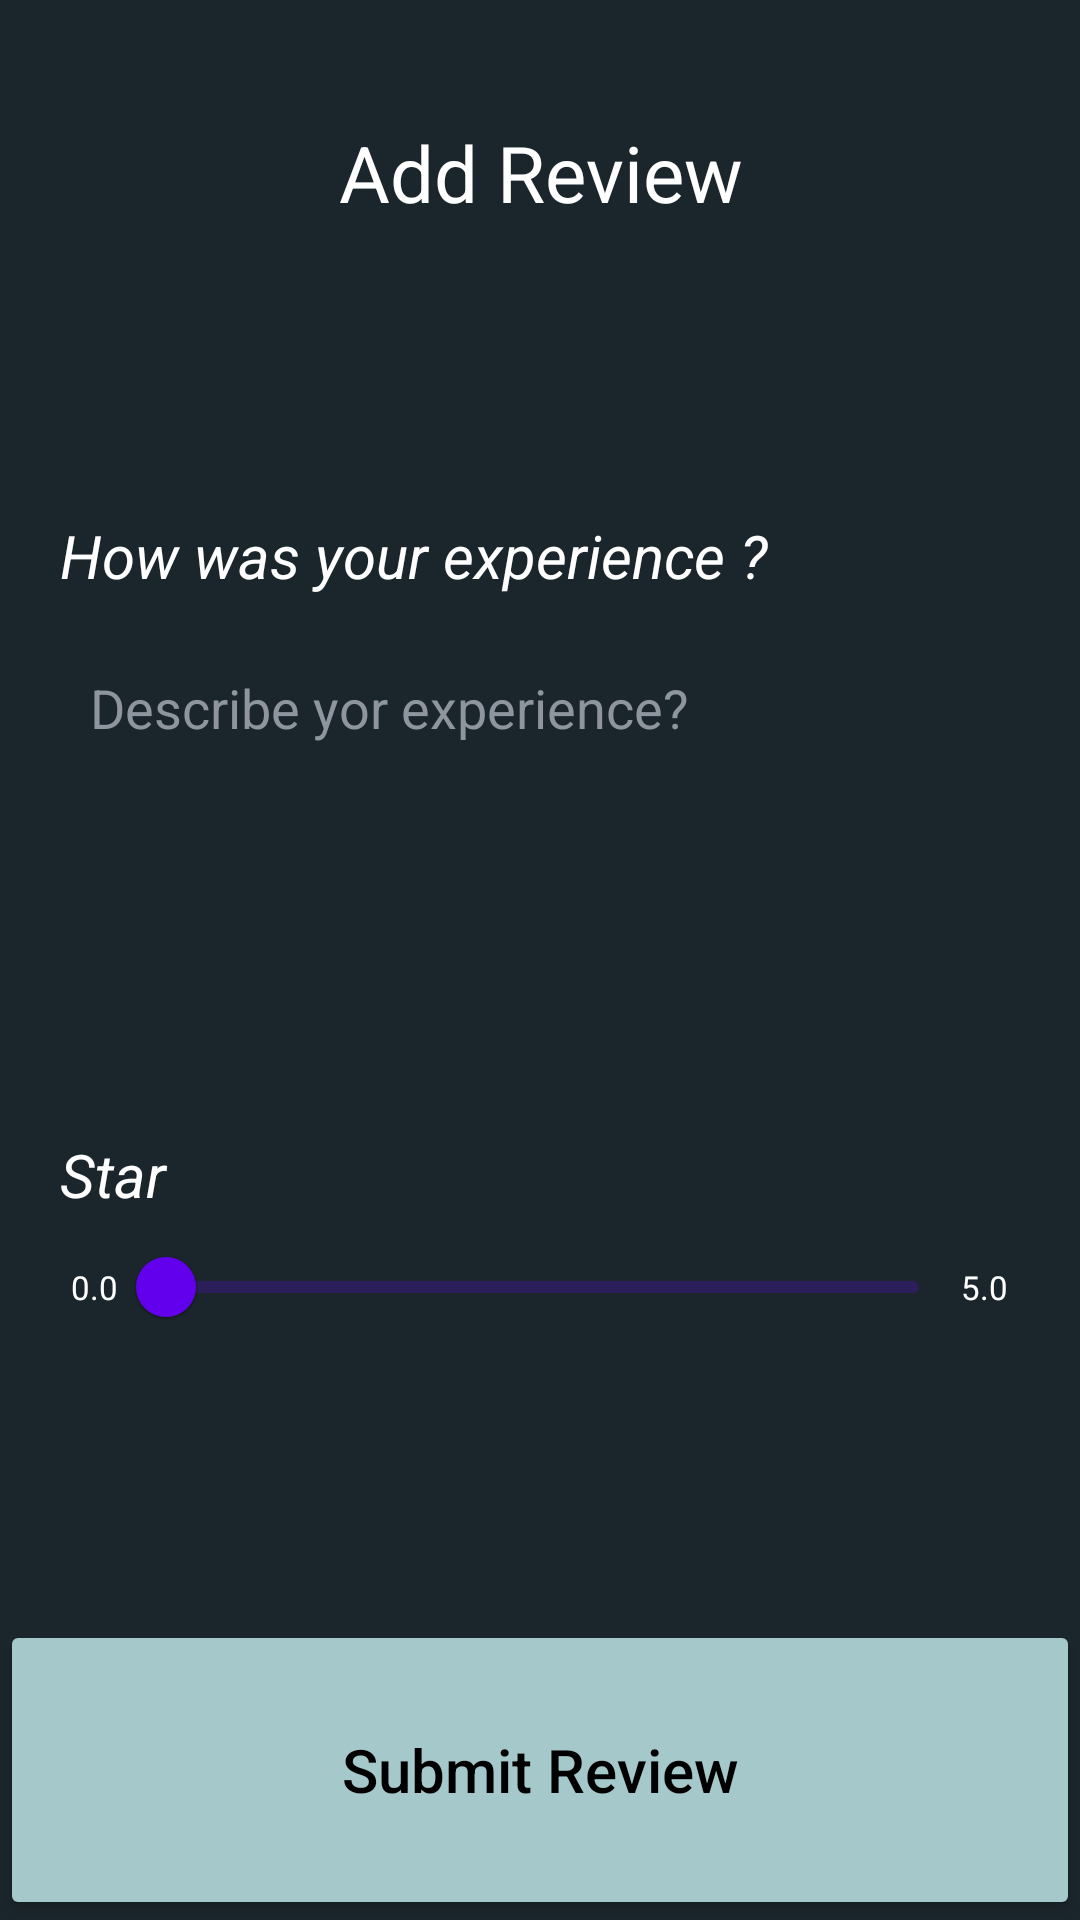

Here is an Android app screen rendered from its layout file. Give the layout XML and the strings, colors and styles it references.
<!-- AndroidManifest.xml: application theme Theme.Btl -->
<!-- res/layout/activity_write_review.xml -->
<?xml version="1.0" encoding="utf-8"?>
<androidx.constraintlayout.widget.ConstraintLayout xmlns:android="http://schemas.android.com/apk/res/android"
    xmlns:app="http://schemas.android.com/apk/res-auto"
    xmlns:tools="http://schemas.android.com/tools"
    android:layout_width="match_parent"
    android:layout_height="match_parent"
    android:background="@color/primaryBackground"
    tools:context=".SignUpActivity">



    <LinearLayout
        android:id="@+id/linearLayout"
        android:layout_width="match_parent"
        android:layout_height="match_parent"
        android:orientation="vertical"
        android:layout_marginTop="30dp"
        app:layout_constraintBottom_toBottomOf="parent"
        app:layout_constraintEnd_toEndOf="parent"
        app:layout_constraintHorizontal_bias="0.0"
        app:layout_constraintStart_toStartOf="parent"
        app:layout_constraintTop_toTopOf="parent"

        app:layout_constraintVertical_bias="0.0">

        <TextView
            android:id="@+id/textView3"
            android:layout_width="match_parent"
            android:layout_height="55dp"
            android:gravity="center"
            android:text="Add Review"
            android:textAlignment="center"
            android:textColor="@color/white"
            android:textSize="26dp"
            app:layout_constraintBottom_toBottomOf="parent"
            app:layout_constraintEnd_toEndOf="parent"
            app:layout_constraintStart_toStartOf="parent"
            app:layout_constraintTop_toTopOf="parent"
            app:layout_constraintVertical_bias="0.072" />




        <LinearLayout
            android:layout_width="match_parent"
            android:layout_height="wrap_content"
            android:layout_weight="1"

            android:gravity="center"
            android:orientation="vertical">




            <LinearLayout
                android:layout_width="match_parent"
                android:layout_height="wrap_content"
                android:orientation="vertical">

                <TextView
                    android:layout_width="match_parent"
                    android:layout_height="wrap_content"
                    android:layout_marginLeft="20dp"
                    android:layout_marginRight="20dp"
                    android:text="How was your experience ?"
                    android:textColor="@color/white"
                    android:textSize="20dp"
                    android:textStyle="italic" />


                <EditText
                    android:id="@+id/descriptionEditText"
                    android:layout_width="match_parent"
                    android:layout_height="wrap_content"
                    android:layout_marginLeft="20dp"
                    android:layout_marginTop="15dp"
                    android:layout_marginRight="20dp"
                    android:layout_marginBottom="15dp"

                    android:ems="10"
                    android:background="@drawable/custom_edit"
                    android:hint="Describe yor experience?"
                    android:padding="10dp"
                    android:inputType="textMultiLine"
                    android:lines="8"
                    android:minLines="6"
                    android:gravity="top|start"
                    android:maxLines="10"
                    android:scrollbars="vertical"
                    android:textColor="@color/white"
                    android:textColorHint="@color/grey"
                    android:textSize="18dp" />
            </LinearLayout>

            <LinearLayout
                android:layout_width="match_parent"
                android:layout_height="wrap_content"
                android:orientation="vertical">

                <TextView
                    android:layout_width="match_parent"
                    android:layout_height="wrap_content"
                    android:layout_marginLeft="20dp"
                    android:layout_marginRight="20dp"
                    android:text="Star"
                    android:textColor="@color/white"
                    android:textSize="20dp"
                    android:textStyle="italic" />

                <LinearLayout
                    android:layout_width="match_parent"
                    android:layout_height="wrap_content"
                    android:layout_marginLeft="20dp"
                    android:layout_marginRight="20dp"
                    android:orientation="horizontal"
                    android:gravity="center">
                    <TextView
                        android:layout_width="wrap_content"
                        android:layout_height="wrap_content"
                        android:textColor="@color/white"
                        android:textSize="11dp"
                        android:text="0.0"/>
                <com.google.android.material.slider.Slider
                    android:id="@+id/starReviewSlider"
                    android:layout_width="281dp"
                    android:layout_height="wrap_content"
                    android:minHeight="10dp"
                    android:valueFrom="0.0"
                    android:valueTo="5.0" />

                    <TextView
                        android:layout_width="wrap_content"
                        android:layout_height="wrap_content"
                        android:textColor="@color/white"
                        android:textSize="11dp"
                        android:text="5.0"/>
                </LinearLayout>

            </LinearLayout>

        </LinearLayout>


        <Button
            android:id="@+id/writeReviewButton"
            android:layout_width="match_parent"
            android:layout_height="100dp"
            android:backgroundTint="@color/primaryButtonBackground"
            android:inputType="textCapSentences"
            android:insetTop="0dp"
            android:insetBottom="0dp"
            android:text="Submit Review"
            android:textColor="@color/black"
            android:textSize="20dp"
            app:cornerRadius="0dp"></Button>
    </LinearLayout>
</androidx.constraintlayout.widget.ConstraintLayout>
<!-- resources referenced by this layout -->
<resources>
  <color name="black">#FF000000</color>
  <color name="grey">#8F959E</color>
  <color name="primaryBackground">#1B262C</color>
  <color name="primaryButtonBackground">#A5C9CA</color>
  <color name="white">#FFFFFFFF</color>
  <!-- drawable custom_edit (drawable-v24) -->
  <?xml version="1.0" encoding="utf-8"?>
  <shape
      android:shape="rectangle"
      xmlns:android="http://schemas.android.com/apk/res/android">
  
      <gradient android:centerColor="@color/inputBackground"
          android:endColor="@color/inputBackground"
          android:startColor="@color/inputBackground"
          />
      <corners android:radius="10dp"/>
  </shape>
  <style name="Theme.Btl" parent="Theme.MaterialComponents.DayNight.NoActionBar">
          
          <item name="colorPrimary">@color/purple_500</item>
          <item name="colorPrimaryVariant">@color/purple_700</item>
          <item name="colorOnPrimary">@color/white</item>
          
          <item name="colorSecondary">@color/teal_200</item>
          <item name="colorSecondaryVariant">@color/teal_700</item>
          <item name="colorOnSecondary">@color/black</item>
          
          <item name="android:statusBarColor">?attr/colorPrimaryVariant</item>
          
      </style>
  <color name="purple_500">#FF6200EE</color>
  <color name="purple_700">#FF3700B3</color>
  <color name="teal_200">#FF03DAC5</color>
  <color name="teal_700">#FF018786</color>
</resources>
